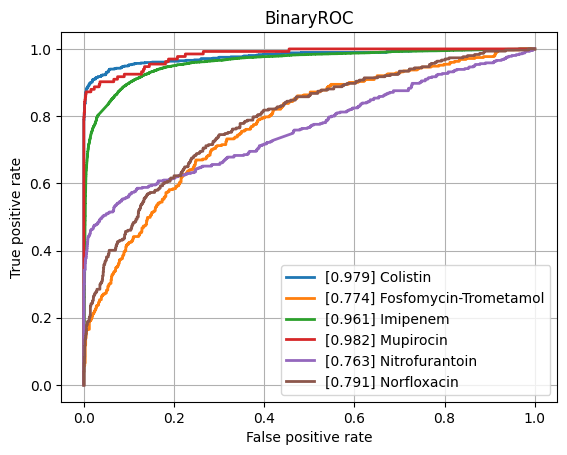

Source data for this figure (header and first rows):
class, ROCAUC, n_positives, n_negatives
Amikacin, 0.9349, 1125, 5339
Amoxicillin-Clavulanic acid, 0.8795, 4223, 6000
Ampicillin, 0.8947, 9937, 5818
Ampicillin-Amoxicillin, 0.9153, 5610, 1013
Cefazolin, 0.924, 986, 1199
Cefepime, 0.903, 3607, 7980
Cefpodoxime, 0.8444, 565, 921
Ceftazidime, 0.865, 4497, 12024
Ceftriaxone, 0.8707, 3778, 10101
Cefuroxime, 0.948, 6713, 1755
Ciprofloxacin, 0.8622, 6693, 16523
Clindamycin, 0.8767, 5615, 5571
Colistin, 0.9785, 766, 3626
Cotrimoxazole, 0.8669, 8017, 17250
Ertapenem, 0.8269, 134, 5446
Erythromycin, 0.8522, 5709, 4470
Fosfomycin, 0.8686, 1835, 6893
Fosfomycin-Trometamol, 0.7736, 351, 978
Fusidic acid, 0.8534, 888, 1868
Gentamicin, 0.9431, 9359, 11250
Imipenem, 0.9609, 7746, 15974
Levofloxacin, 0.9209, 3307, 5781
Meropenem, 0.9154, 2362, 16075
Mupirocin, 0.9818, 133, 1204
Nitrofurantoin, 0.7634, 410, 3228
Norfloxacin, 0.791, 302, 1515
Oxacillin, 0.9032, 2725, 3901
Penicillin, 0.9031, 2899, 963
Piperacillin-Tazobactam, 0.8551, 6345, 13658
Rifampicin, 0.8492, 313, 6867
Teicoplanin, 0.9134, 80, 1866
Tetracycline, 0.8456, 1713, 5303
Tobramycin, 0.9224, 1287, 4310
Vancomycin, 0.9586, 643, 12317
micro, 0.9185, , 
macro, 0.8872, , 
